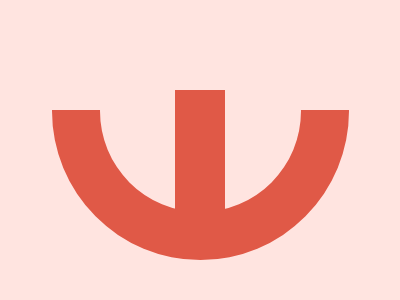

Write the HTML and CSS that draws this image.

<div id=circle></div>
<div id=rectangle></div>
<div id=center></div>
<style>
  div {
    position:absolute;
  }
  #center{
    width:50px;
    height:150px;
    background:#E05947;
    left:43.7%;
    top:30%
  }
  #rectangle{
    width: 100vw;
    height: 110px;
    background:#FFE4E0;
    top:0
  }
  #circle{
    width: 201px;
    height: 202px;
    left:13%;
    top:-12.6%;
    border-radius:50%;
    border:3rem solid #E05947;
  }
  body{
    background:#FFE4E0;
  }
</style>
